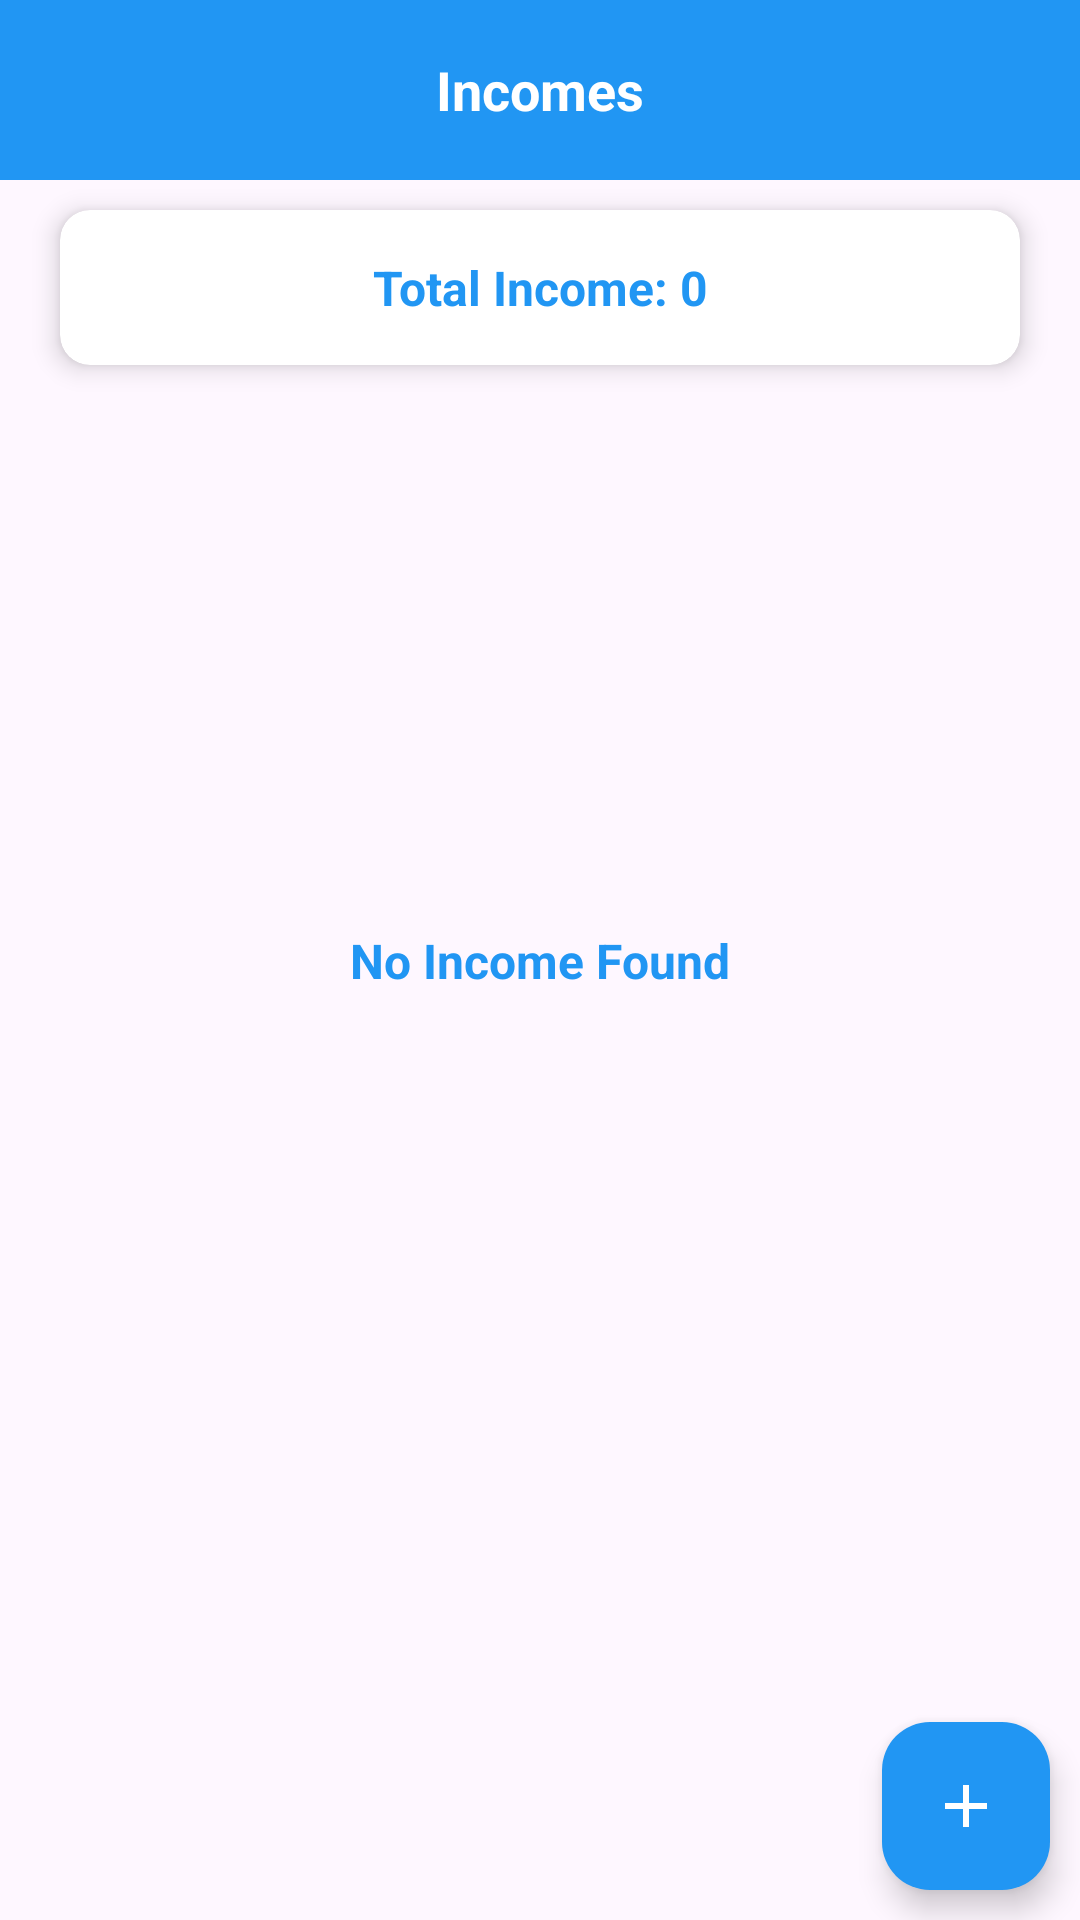

Write the Android layout XML for this screen, with the resource values it uses.
<!-- AndroidManifest.xml: application theme Theme.ExpenseTrackingApp -->
<!-- res/layout/activity_income.xml -->
<?xml version="1.0" encoding="utf-8"?>
<androidx.constraintlayout.widget.ConstraintLayout xmlns:android="http://schemas.android.com/apk/res/android"
    xmlns:app="http://schemas.android.com/apk/res-auto"
    xmlns:tools="http://schemas.android.com/tools"
    android:layout_width="match_parent"
    android:layout_height="match_parent"
    tools:context=".IncomeActivity">

    <RelativeLayout
        android:id="@+id/rlTop"
        android:layout_width="match_parent"
        android:layout_height="60dp"
        android:background="@color/app_color"
        android:padding="15dp"
        app:layout_constraintTop_toTopOf="parent">

        <ImageView
            android:id="@+id/ivBack"
            android:layout_width="wrap_content"
            android:layout_height="wrap_content"
            android:layout_centerVertical="true"
            android:src="@drawable/baseline_arrow_back_ios_new_24"
            app:tint="@color/white" />

        <TextView
            android:id="@+id/tvLabel"
            android:layout_width="wrap_content"
            android:layout_height="wrap_content"
            android:layout_centerInParent="true"
            android:text="Incomes"
            android:textColor="@color/white"
            android:textSize="18sp"
            android:textStyle="bold"
            android:visibility="visible" />

    </RelativeLayout>

    <androidx.cardview.widget.CardView
        android:id="@+id/cvTotalIncome"
        android:layout_width="match_parent"
        android:layout_height="wrap_content"
        app:cardCornerRadius="10dp"
        app:cardElevation="5dp"
        android:layout_marginHorizontal="20dp"
        android:layout_marginVertical="10dp"
        app:layout_constraintTop_toBottomOf="@+id/rlTop">

        <TextView
            android:id="@+id/tvTotalIncome"
            android:layout_below="@+id/rlTop"
            android:layout_width="match_parent"
            android:layout_height="wrap_content"
            android:layout_centerHorizontal="true"
            android:gravity="center"
            android:padding="15dp"
            android:text="Total Income: 0"
            android:textColor="@color/app_color"
            android:textSize="16sp"
            android:textStyle="bold" />

    </androidx.cardview.widget.CardView>

    <TextView
        android:id="@+id/noBudgetFoundTV"
        android:layout_width="wrap_content"
        android:layout_height="wrap_content"
        android:layout_centerInParent="true"
        android:text="No Income Found"
        android:textColor="@color/app_color"
        android:textSize="16sp"
        android:textStyle="bold"
        app:layout_constraintTop_toTopOf="parent"
        app:layout_constraintBottom_toBottomOf="parent"
        app:layout_constraintStart_toStartOf="parent"
        app:layout_constraintEnd_toEndOf="parent"/>

    <androidx.recyclerview.widget.RecyclerView
        android:id="@+id/budgetRV"
        android:layout_width="match_parent"
        android:layout_height="0dp"
        android:layout_marginBottom="5dp"
        android:layout_marginTop="5dp"
        app:layout_constraintTop_toBottomOf="@+id/cvTotalIncome"
        app:layout_constraintBottom_toBottomOf="parent"/>

    <com.google.android.material.floatingactionbutton.FloatingActionButton
        android:id="@+id/addIncome"
        android:layout_width="wrap_content"
        android:layout_height="wrap_content"
        android:src="@drawable/baseline_add_24"
        app:tint="@color/white"
        android:layout_margin="10dp"
        android:backgroundTint="@color/app_color"
        app:layout_constraintBottom_toBottomOf="parent"
        app:layout_constraintEnd_toEndOf="parent"/>

</androidx.constraintlayout.widget.ConstraintLayout>
<!-- resources referenced by this layout -->
<resources>
  <color name="app_color">#2196F3</color>
  <color name="white">#FFFFFFFF</color>
  <!-- drawable baseline_add_24 (drawable) -->
  <vector android:height="24dp" android:tint="@color/app_color"
      android:viewportHeight="24" android:viewportWidth="24"
      android:width="24dp" xmlns:android="http://schemas.android.com/apk/res/android">
      <path android:fillColor="@android:color/white" android:pathData="M19,13h-6v6h-2v-6H5v-2h6V5h2v6h6v2z"/>
  </vector>
  <style name="Theme.ExpenseTrackingApp" parent="Base.Theme.ExpenseTrackingApp" />
  <style name="Base.Theme.ExpenseTrackingApp" parent="Theme.Material3.DayNight.NoActionBar">
          
           <item name="colorPrimary">@color/app_color</item>
      </style>
</resources>
